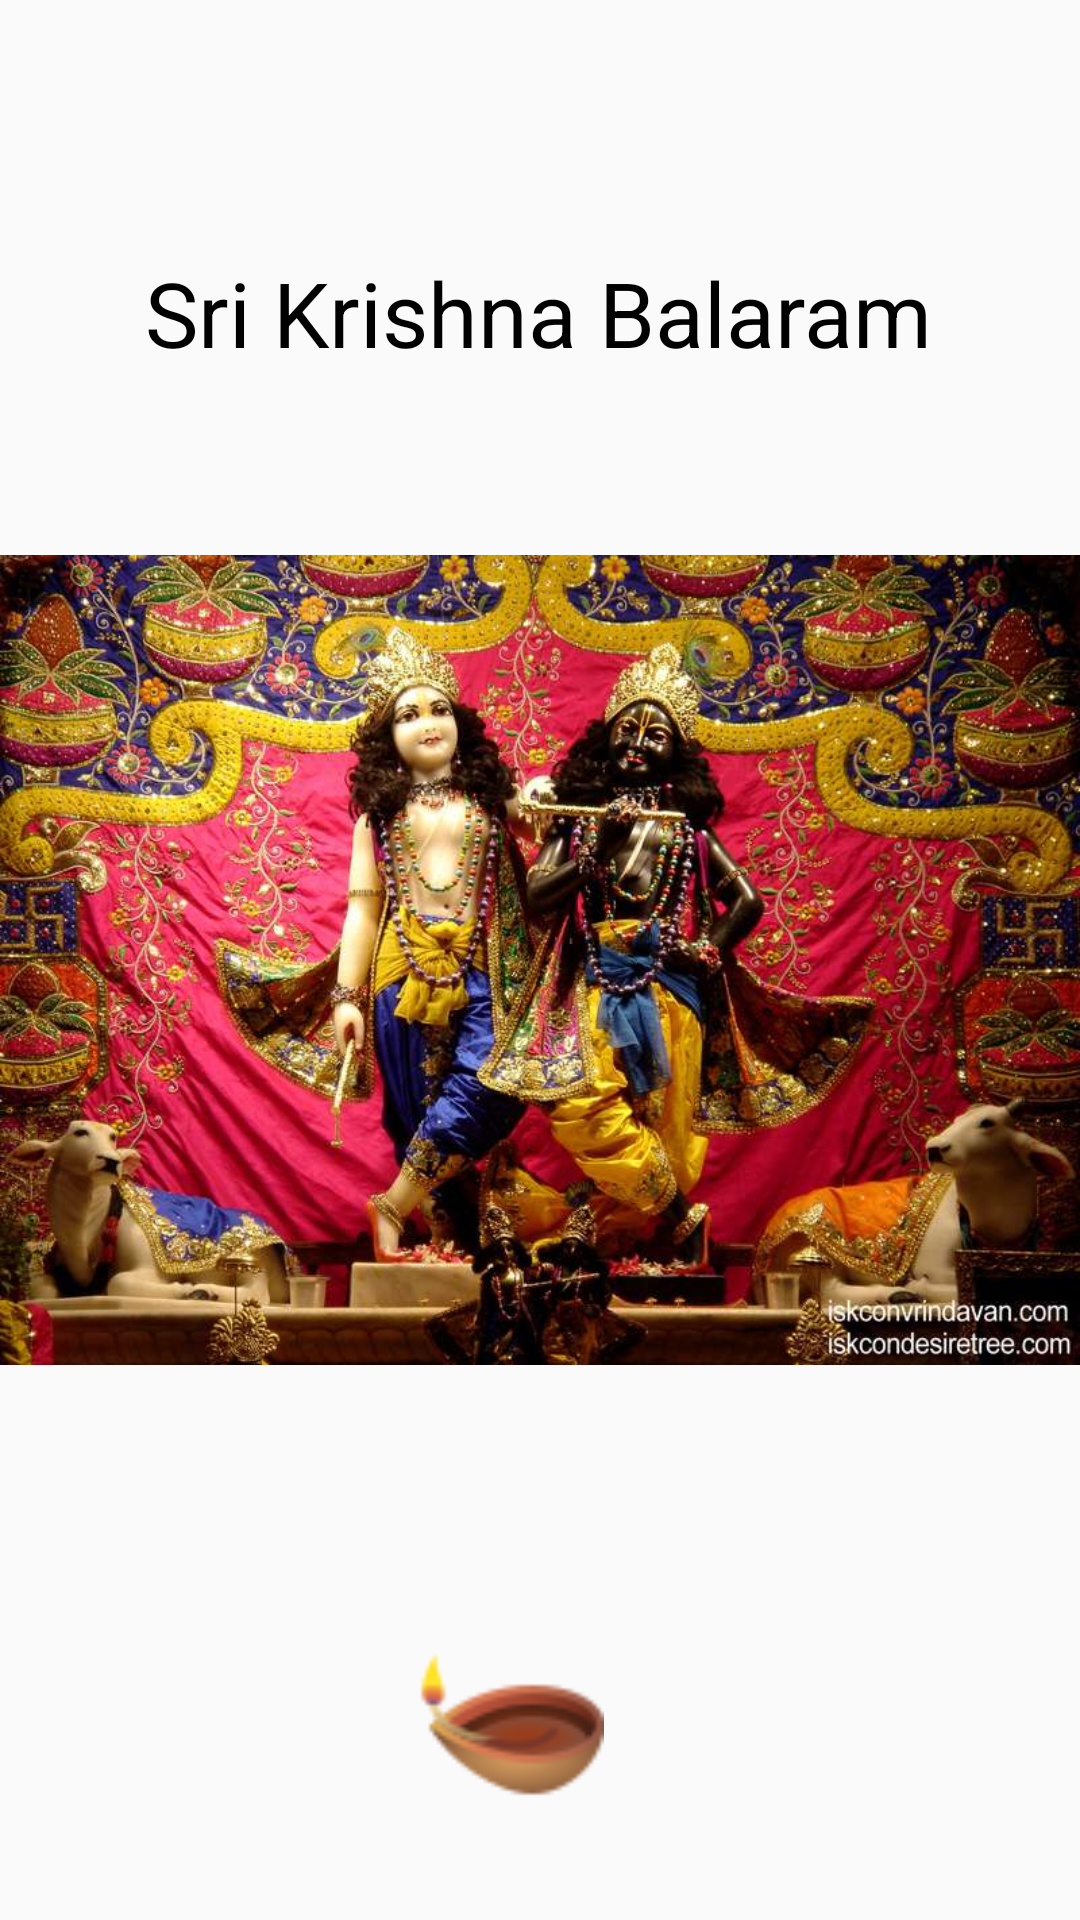

The Android layout XML behind this screen, and the referenced resources:
<!-- AndroidManifest.xml: application theme Theme.ProjectSadhana -->
<!-- res/layout/activity_krsnabalaram.xml -->
<?xml version="1.0" encoding="utf-8"?>
<androidx.constraintlayout.widget.ConstraintLayout xmlns:android="http://schemas.android.com/apk/res/android"
    xmlns:app="http://schemas.android.com/apk/res-auto"
    xmlns:tools="http://schemas.android.com/tools"
    android:layout_width="match_parent"
    android:layout_height="match_parent"
    tools:context=".krsnabalaram"
    android:background="@drawable/appcolor">

    <ImageView
        android:id="@+id/iv"
        android:layout_width="match_parent"
        android:layout_height="match_parent"
        app:layout_constraintBottom_toBottomOf="parent"
        app:layout_constraintEnd_toEndOf="parent"
        app:layout_constraintStart_toStartOf="parent"
        app:layout_constraintTop_toTopOf="parent"
        android:src="@drawable/krsnabalaram"
        app:srcCompat="@drawable/krsnabalaram"
        tools:srcCompat="@drawable/krsnabalaram"
        android:contentDescription="TODO" />

    <ImageView
        android:id="@+id/l1"
        android:layout_width="62dp"
        android:layout_height="60dp"
        app:layout_constraintBottom_toBottomOf="parent"
        app:layout_constraintEnd_toEndOf="parent"
        app:layout_constraintHorizontal_bias="0.045"
        app:layout_constraintStart_toStartOf="parent"
        app:layout_constraintTop_toTopOf="parent"
        app:layout_constraintVertical_bias="0.921"
        app:srcCompat="@drawable/lotusicon"
        android:contentDescription="TODO" />

    <ImageView
        android:id="@+id/l2"
        android:layout_width="62dp"
        android:layout_height="60dp"
        app:layout_constraintBottom_toBottomOf="parent"
        app:layout_constraintEnd_toEndOf="parent"
        app:layout_constraintHorizontal_bias="0.243"
        app:layout_constraintStart_toStartOf="parent"
        app:layout_constraintTop_toTopOf="parent"
        app:layout_constraintVertical_bias="0.941"
        app:srcCompat="@drawable/lotusicon"
        android:contentDescription="TODO" />

    <ImageView
        android:id="@+id/l3"
        android:layout_width="62dp"
        android:layout_height="60dp"
        app:layout_constraintBottom_toBottomOf="parent"
        app:layout_constraintEnd_toEndOf="parent"
        app:layout_constraintHorizontal_bias="0.719"
        app:layout_constraintStart_toStartOf="parent"
        app:layout_constraintTop_toTopOf="parent"
        app:layout_constraintVertical_bias="0.941"
        app:srcCompat="@drawable/lotusicon"
        android:contentDescription="TODO" />

    <ImageView
        android:id="@+id/l4"
        android:layout_width="62dp"
        android:layout_height="60dp"
        app:layout_constraintBottom_toBottomOf="parent"
        app:layout_constraintEnd_toEndOf="parent"
        app:layout_constraintHorizontal_bias="0.916"
        app:layout_constraintStart_toStartOf="parent"
        app:layout_constraintTop_toTopOf="parent"
        app:layout_constraintVertical_bias="0.919"
        app:srcCompat="@drawable/lotusicon"
        android:contentDescription="TODO" />

    <ImageView
        android:id="@+id/d1"
        android:layout_width="80dp"
        android:layout_height="62dp"
        app:layout_constraintBottom_toBottomOf="parent"
        app:layout_constraintEnd_toEndOf="parent"
        app:layout_constraintHorizontal_bias="0.465"
        app:layout_constraintStart_toStartOf="parent"
        app:layout_constraintTop_toTopOf="parent"
        app:layout_constraintVertical_bias="0.943"
        app:srcCompat="@drawable/diyaicon"
        android:contentDescription="@string/diya" />

    <TextView
        android:id="@+id/tv"
        style="@style/Widget.Material3.MaterialTimePicker.Display.HelperText"
        android:layout_width="wrap_content"
        android:layout_height="wrap_content"
        android:text="@string/sri_krishna_balaram"
        android:textSize="30sp"
        app:layout_constraintBottom_toBottomOf="parent"
        app:layout_constraintEnd_toEndOf="parent"
        app:layout_constraintHorizontal_bias="0.496"
        app:layout_constraintStart_toStartOf="parent"
        app:layout_constraintTop_toTopOf="parent"
        app:layout_constraintVertical_bias="0.14" />
</androidx.constraintlayout.widget.ConstraintLayout>
<!-- resources referenced by this layout -->
<resources>
  <!-- drawable diyaicon: png bitmap (drawable, 3224 bytes) -->
  <!-- drawable krsnabalaram: jpg bitmap (drawable, 131616 bytes) -->
  <string name="diya">diya</string>
  <string name="sri_krishna_balaram">Sri Krishna Balaram</string>
  <style name="Theme.ProjectSadhana" parent="Base.Theme.ProjectSadhana" />
  <style name="Base.Theme.ProjectSadhana" parent="Theme.AppCompat.Light.NoActionBar">
  
      </style>
</resources>
